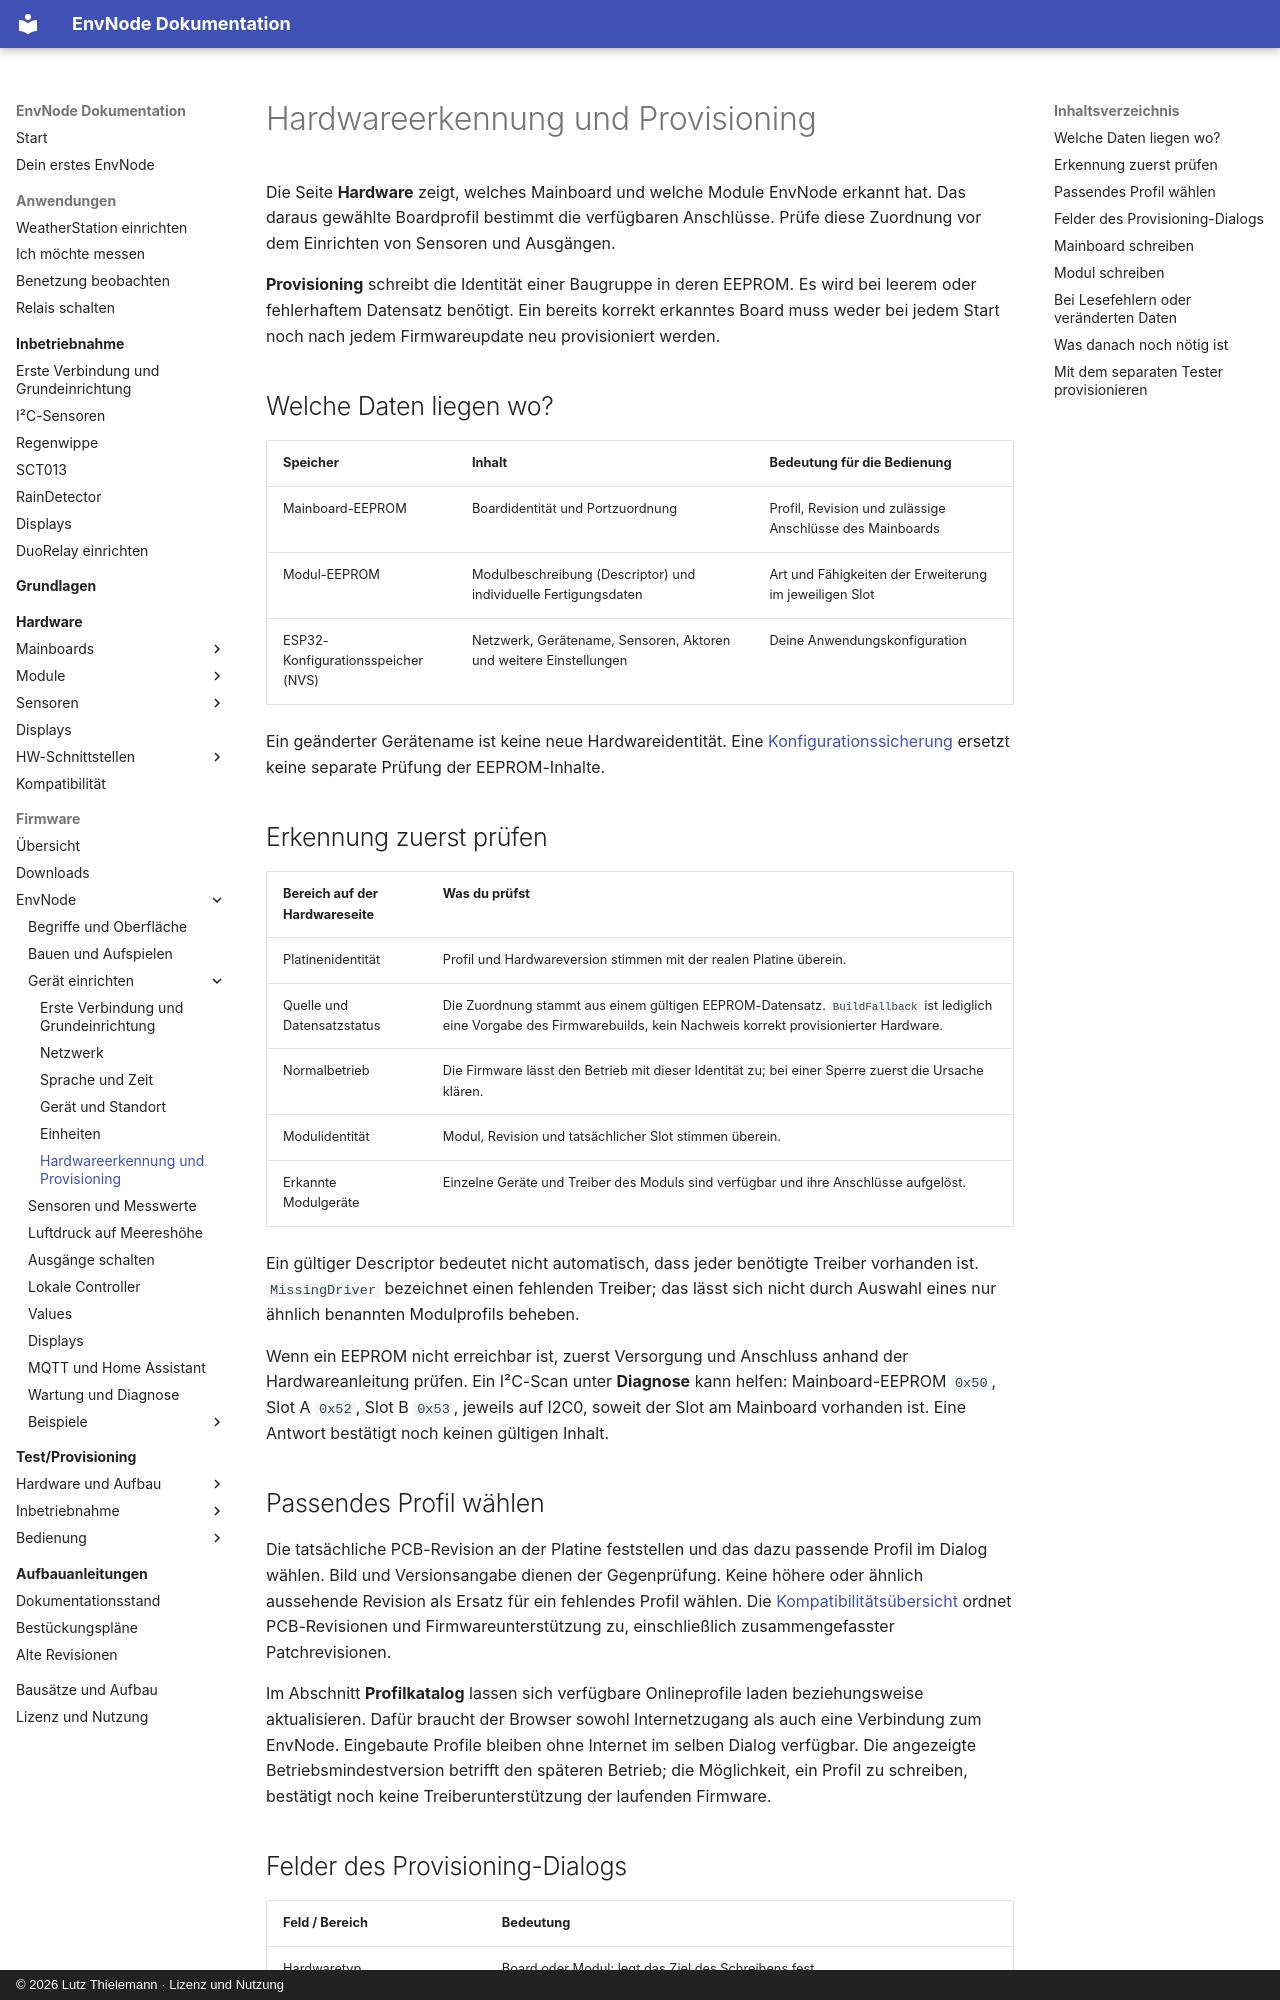

repository: magicamun/EnvNode · page: firmware/provisioning/index.html · generator: mkdocs · copyright: © 2026 Lutz Thielemann · Lizenz und Nutzung

# Hardwareerkennung und Provisioning

Die Seite **Hardware** zeigt, welches Mainboard und welche Module EnvNode erkannt
hat. Das daraus gewählte Boardprofil bestimmt die verfügbaren Anschlüsse.
Prüfe diese Zuordnung vor dem Einrichten von Sensoren und Ausgängen.

**Provisioning** schreibt die Identität einer Baugruppe in deren EEPROM.
Es wird bei leerem oder fehlerhaftem Datensatz benötigt. Ein bereits korrekt
erkanntes Board muss weder bei jedem Start noch nach jedem Firmwareupdate neu
provisioniert werden.

## Welche Daten liegen wo?

| Speicher | Inhalt | Bedeutung für die Bedienung |
| --- | --- | --- |
| Mainboard-EEPROM | Boardidentität und Portzuordnung | Profil, Revision und zulässige Anschlüsse des Mainboards |
| Modul-EEPROM | Modulbeschreibung (Descriptor) und individuelle Fertigungsdaten | Art und Fähigkeiten der Erweiterung im jeweiligen Slot |
| ESP32-Konfigurationsspeicher (NVS) | Netzwerk, Gerätename, Sensoren, Aktoren und weitere Einstellungen | Deine Anwendungskonfiguration |

Ein geänderter Gerätename ist keine neue Hardwareidentität. Eine
[Konfigurationssicherung](maintenance.md#konfiguration-sichern-und-wiederherstellen)
ersetzt keine separate Prüfung der EEPROM-Inhalte.

<span id="selbstbeschreibende-portzuordnung"></span>

## Erkennung zuerst prüfen

| Bereich auf der Hardwareseite | Was du prüfst |
| --- | --- |
| Platinenidentität | Profil und Hardwareversion stimmen mit der realen Platine überein. |
| Quelle und Datensatzstatus | Die Zuordnung stammt aus einem gültigen EEPROM-Datensatz. `BuildFallback` ist lediglich eine Vorgabe des Firmwarebuilds, kein Nachweis korrekt provisionierter Hardware. |
| Normalbetrieb | Die Firmware lässt den Betrieb mit dieser Identität zu; bei einer Sperre zuerst die Ursache klären. |
| Modulidentität | Modul, Revision und tatsächlicher Slot stimmen überein. |
| Erkannte Modulgeräte | Einzelne Geräte und Treiber des Moduls sind verfügbar und ihre Anschlüsse aufgelöst. |

Ein gültiger Descriptor bedeutet nicht automatisch, dass jeder benötigte Treiber
vorhanden ist. `MissingDriver` bezeichnet einen fehlenden Treiber; das lässt sich
nicht durch Auswahl eines nur ähnlich benannten Modulprofils beheben.

Wenn ein EEPROM nicht erreichbar ist, zuerst Versorgung und Anschluss anhand der
Hardwareanleitung prüfen. Ein I²C-Scan unter **Diagnose** kann helfen:
Mainboard-EEPROM `0x50`, Slot A `0x52`, Slot B `0x53`, jeweils auf I2C0, soweit
der Slot am Mainboard vorhanden ist. Eine Antwort bestätigt noch keinen gültigen Inhalt.

<span id="nachladbare-profile-ab-envnode-083-tester-080"></span>

## Passendes Profil wählen

<span id="unterstutzte-mainboard-revisionen"></span>
<span id="weather-revision-02-provisionierung"></span>
<span id="mini-revision-08-provisionierung"></span>

Die tatsächliche PCB-Revision an der Platine feststellen und das dazu passende
Profil im Dialog wählen. Bild und Versionsangabe dienen der Gegenprüfung.
Keine höhere oder ähnlich aussehende Revision als Ersatz für ein fehlendes Profil wählen.
Die [Kompatibilitätsübersicht](../compatibility.md) ordnet PCB-Revisionen und
Firmwareunterstützung zu, einschließlich zusammengefasster Patchrevisionen.

Im Abschnitt **Profilkatalog** lassen sich verfügbare Onlineprofile laden
beziehungsweise aktualisieren. Dafür braucht der Browser sowohl Internetzugang
als auch eine Verbindung zum EnvNode. Eingebaute Profile bleiben ohne Internet
im selben Dialog verfügbar. Die angezeigte Betriebsmindestversion betrifft den
späteren Betrieb; die Möglichkeit, ein Profil zu schreiben, bestätigt noch keine
Treiberunterstützung der laufenden Firmware.

<span id="gemeinsamer-dialog-ab-envnode-085-tester-082"></span>

<span id="eeprom-inhalt-prufen-ab-envnode-086-tester-083"></span>
